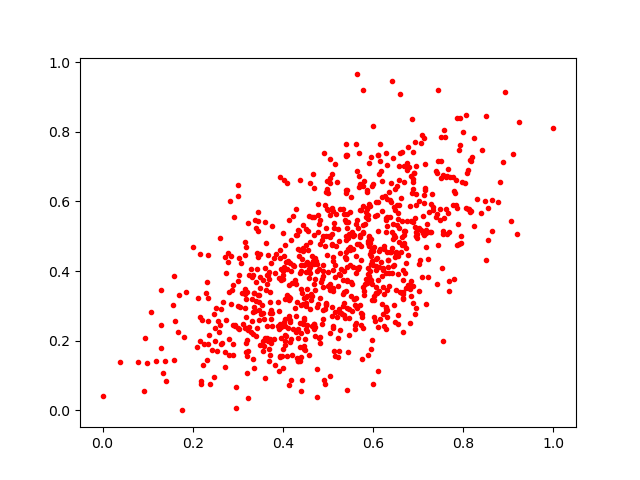

Values plotted in this chart, from the file beside it:
0.5034427, 0.36342537
0.3209, 0.2035
0.5165, 0.4175
0.614, 0.4125
0.2524, 0.2952
0.7076, 0.3823
0.603, 0.4687
0.3938, 0.1555
0.09325, 0.2088
0.2955, 0.06804
0.6886, 0.3094
0.471, 0.3786
0.4347, 0.4442
0.433, 0.2067
0.4412, 0.152
0.6018, 0.2691
0.5101, 0.2428
0.5769, 0.5102
0.7877, 0.5339
0.3648, 0.3638
0.4297, 0.2241
0.3388, 0.284
0.565, 0.687
0.5645, 0.408
0.539, 0.623
0.5403, 0.7316
0.4526, 0.3294
0.9055, 0.5453
0.349, 0.4478
0.3036, 0.3894
0.4381, 0.1833
0.6399, 0.6537
0.5116, 0.2377
0.4715, 0.345
0.5699, 0.3024
0.3472, 0.3317
0.3006, 0.3712
0.6674, 0.5027
0.7608, 0.5774
0.4815, 0.5463
0.4057, 0.2625
0.5086, 0.4741
0.7661, 0.5681
0.3549, 0.1991
0.438, 0.3946
0.3525, 0.2771
0.7009, 0.4209
0.5124, 0.5237
0.7699, 0.6691
0.5979, 0.4594
0.7944, 0.4797
0.5694, 0.6406
0.4689, 0.2333
0.4645, 0.4443
0.3336, 0.283
0.587, 0.6265
0.5834, 0.5685
0.4456, 0.4655
0.6007, 0.07522
0.76, 0.7856
0.7021, 0.6018
... 841 more rows
